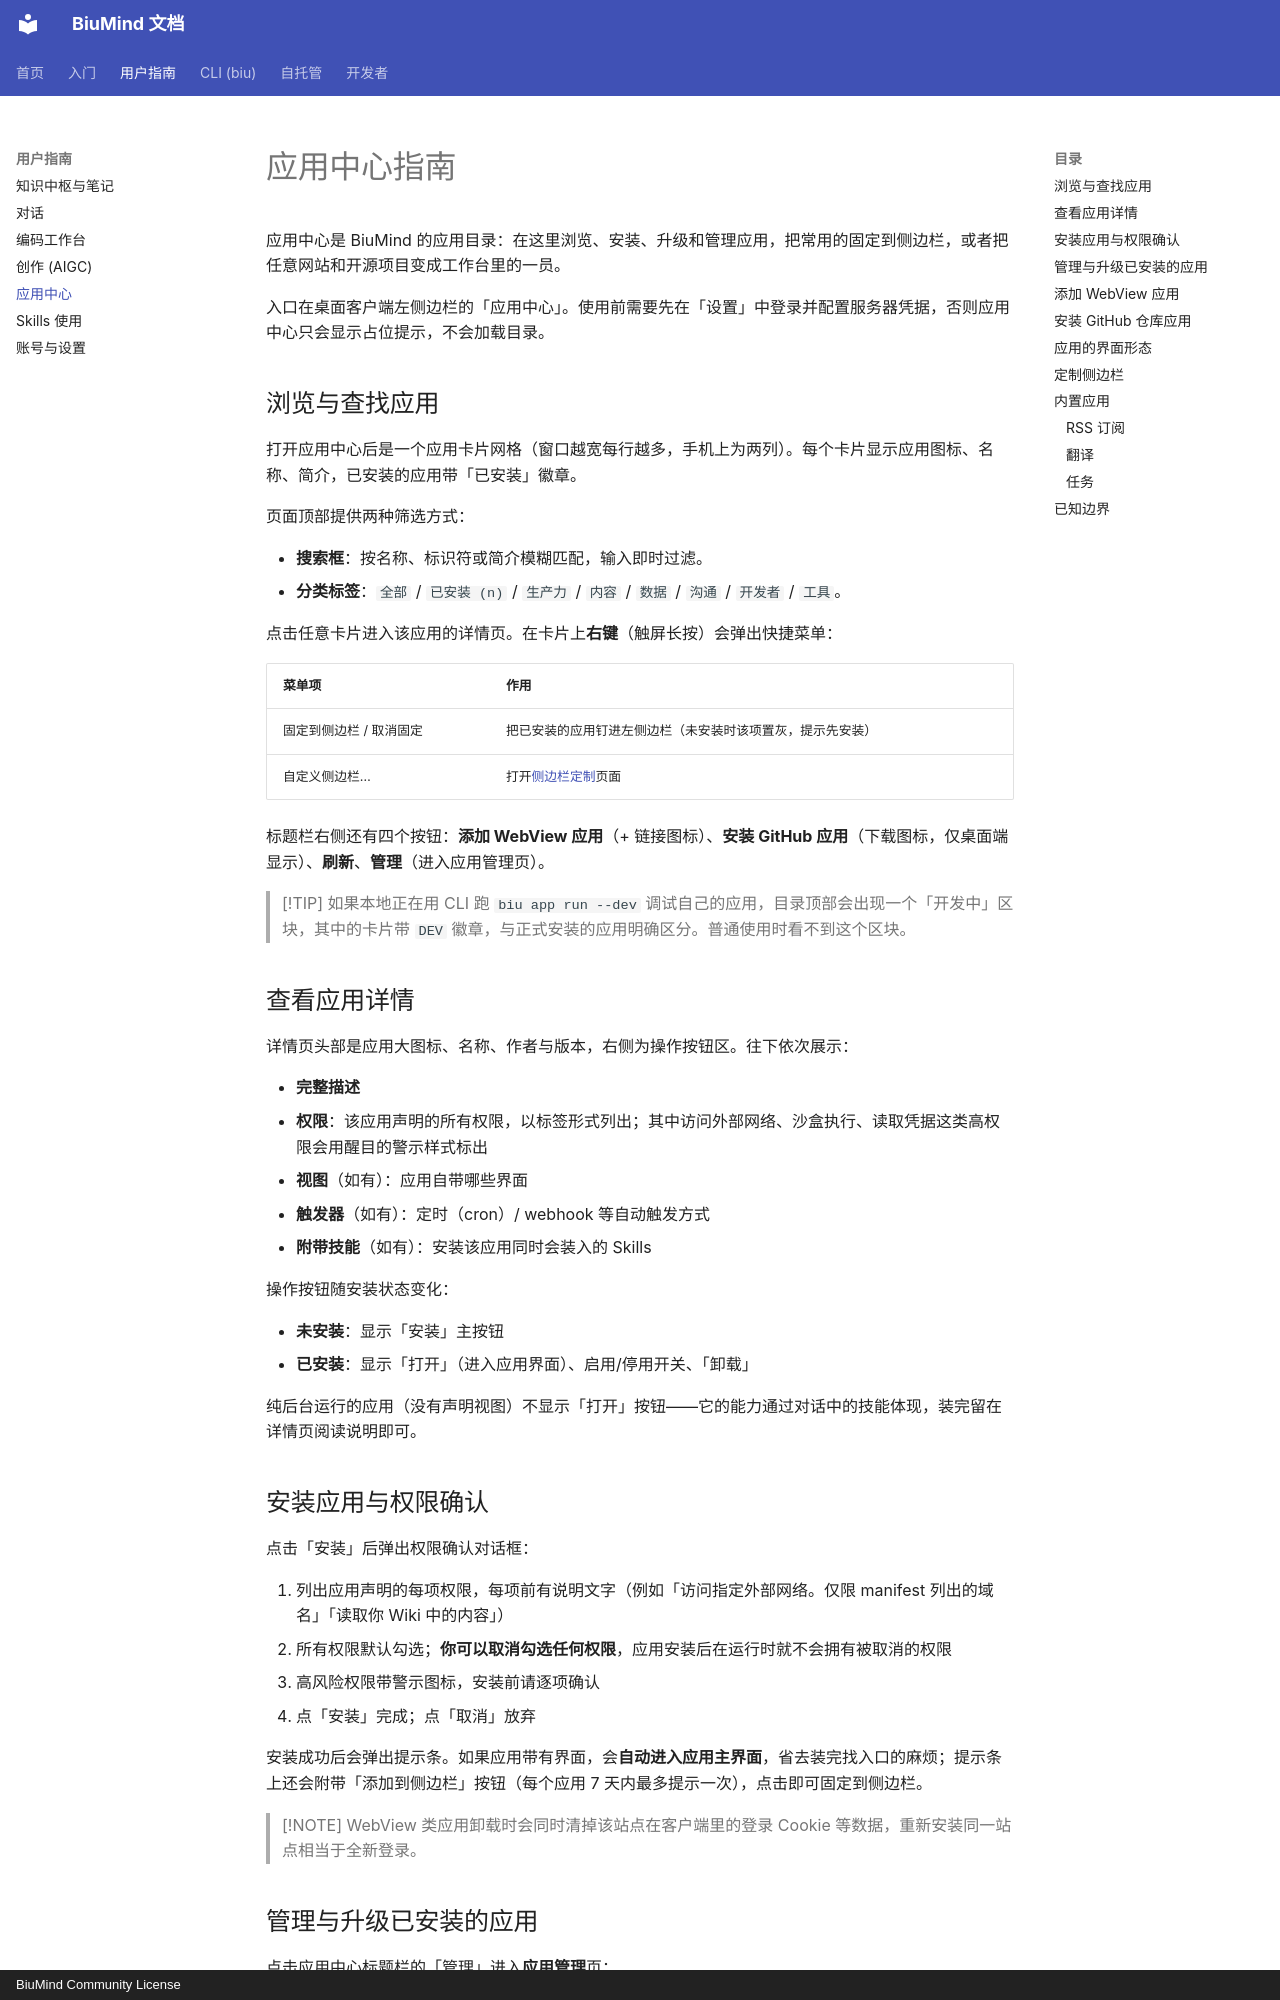

repository: biumind/biumind · page: guide/apps/index.html · generator: mkdocs · copyright: BiuMind Community License

# 应用中心指南

应用中心是 BiuMind 的应用目录：在这里浏览、安装、升级和管理应用，把常用的固定到侧边栏，或者把任意网站和开源项目变成工作台里的一员。

入口在桌面客户端左侧边栏的「应用中心」。使用前需要先在「设置」中登录并配置服务器凭据，否则应用中心只会显示占位提示，不会加载目录。

## 浏览与查找应用

打开应用中心后是一个应用卡片网格（窗口越宽每行越多，手机上为两列）。每个卡片显示应用图标、名称、简介，已安装的应用带「已安装」徽章。

页面顶部提供两种筛选方式：

- **搜索框**：按名称、标识符或简介模糊匹配，输入即时过滤。
- **分类标签**：`全部` / `已安装 (n)` / `生产力` / `内容` / `数据` / `沟通` / `开发者` / `工具`。

点击任意卡片进入该应用的详情页。在卡片上**右键**（触屏长按）会弹出快捷菜单：

| 菜单项 | 作用 |
|---|---|
| 固定到侧边栏 / 取消固定 | 把已安装的应用钉进左侧边栏（未安装时该项置灰，提示先安装） |
| 自定义侧边栏… | 打开[侧边栏定制](#定制侧边栏)页面 |

标题栏右侧还有四个按钮：**添加 WebView 应用**（+ 链接图标）、**安装 GitHub 应用**（下载图标，仅桌面端显示）、**刷新**、**管理**（进入应用管理页）。

> [!TIP]
> 如果本地正在用 CLI 跑 `biu app run --dev` 调试自己的应用，目录顶部会出现一个「开发中」区块，其中的卡片带 `DEV` 徽章，与正式安装的应用明确区分。普通使用时看不到这个区块。

## 查看应用详情

详情页头部是应用大图标、名称、作者与版本，右侧为操作按钮区。往下依次展示：

- **完整描述**
- **权限**：该应用声明的所有权限，以标签形式列出；其中访问外部网络、沙盒执行、读取凭据这类高权限会用醒目的警示样式标出
- **视图**（如有）：应用自带哪些界面
- **触发器**（如有）：定时（cron）/ webhook 等自动触发方式
- **附带技能**（如有）：安装该应用同时会装入的 Skills

操作按钮随安装状态变化：

- **未安装**：显示「安装」主按钮
- **已安装**：显示「打开」（进入应用界面）、启用/停用开关、「卸载」

纯后台运行的应用（没有声明视图）不显示「打开」按钮——它的能力通过对话中的技能体现，装完留在详情页阅读说明即可。

## 安装应用与权限确认

点击「安装」后弹出权限确认对话框：

1. 列出应用声明的每项权限，每项前有说明文字（例如「访问指定外部网络。仅限 manifest 列出的域名」「读取你 Wiki 中的内容」）
2. 所有权限默认勾选；**你可以取消勾选任何权限**，应用安装后在运行时就不会拥有被取消的权限
3. 高风险权限带警示图标，安装前请逐项确认
4. 点「安装」完成；点「取消」放弃

安装成功后会弹出提示条。如果应用带有界面，会**自动进入应用主界面**，省去装完找入口的麻烦；提示条上还会附带「添加到侧边栏」按钮（每个应用 7 天内最多提示一次），点击即可固定到侧边栏。

> [!NOTE]
> WebView 类应用卸载时会同时清掉该站点在客户端里的登录 Cookie 等数据，重新安装同一站点相当于全新登录。
